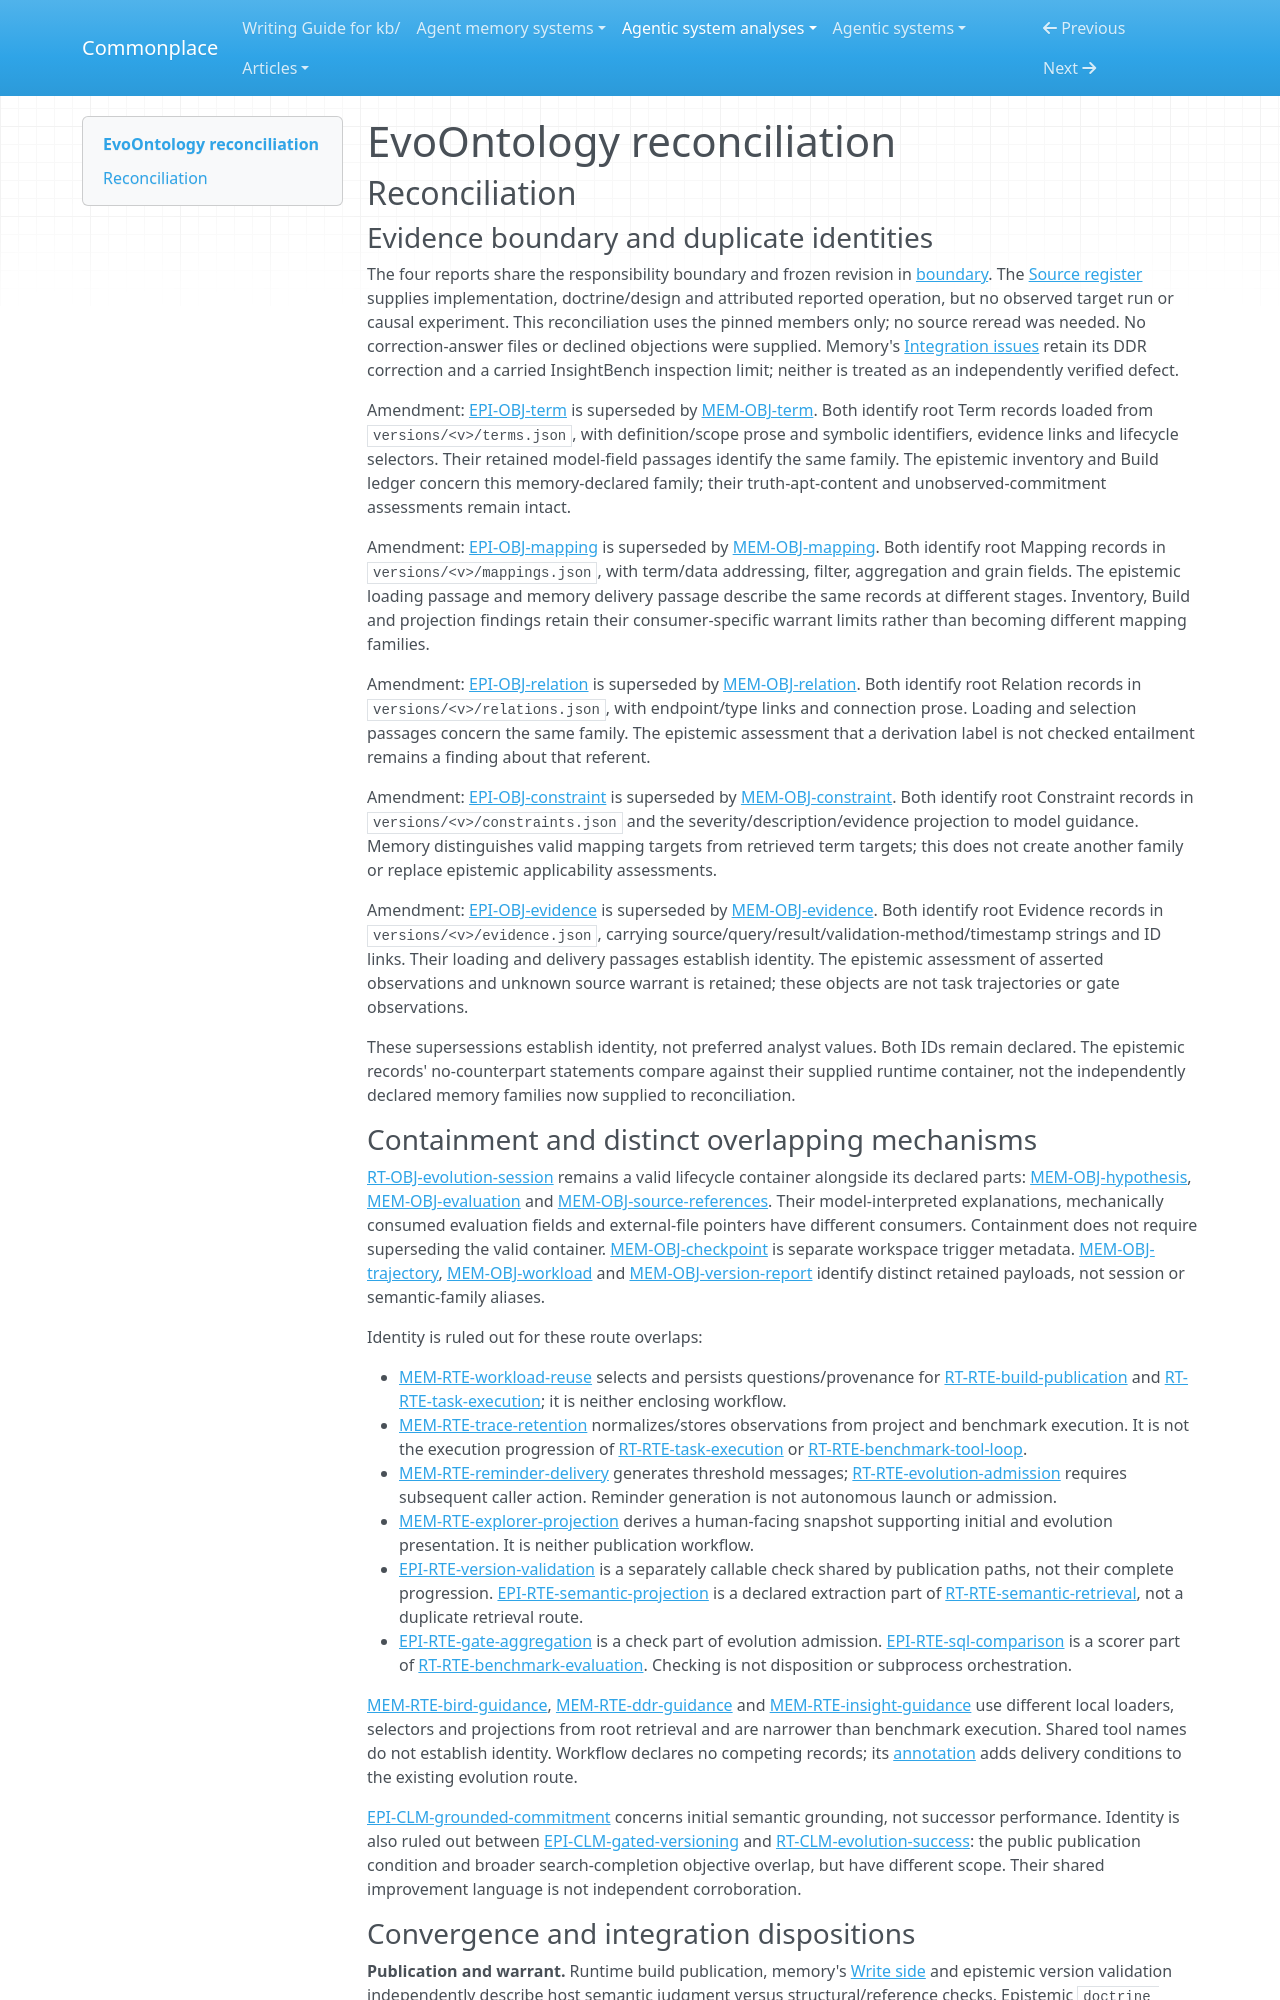

repository: zby/commonplace · page: agentic-system-analyses/retained/ruc-datalab--evoontology/reconciliation/index.html · generator: mkdocs

---
type: agentic-system-analyses/types/agentic-system-reconciliation-report.md
description: "Reconciliation of EvoOntology runtime, memory, epistemic and workflow records at c94389b764394379086ff25e50d0e0f4396167b4."
run-id: AAS-2026-10-13-evoontology-f2d0c7992c6e-01
reviewed-boundary: c94389b764394379086ff25e50d0e0f4396167b4
---

# EvoOntology reconciliation

## Reconciliation

### Evidence boundary and duplicate identities

The four reports share the responsibility boundary and frozen revision in [boundary](boundary.md#boundary-and-evidence). The [Source register](boundary.md#source-register) supplies implementation, doctrine/design and attributed reported operation, but no observed target run or causal experiment. This reconciliation uses the pinned members only; no source reread was needed. No correction-answer files or declined objections were supplied. Memory's [Integration issues](memory.md#integration-issues) retain its DDR correction and a carried InsightBench inspection limit; neither is treated as an independently verified defect.

Amendment: [EPI-OBJ-term](epistemic.md#epi-obj-term) is superseded by [MEM-OBJ-term](memory.md#mem-obj-term). Both identify root Term records loaded from `versions/<v>/terms.json`, with definition/scope prose and symbolic identifiers, evidence links and lifecycle selectors. Their retained model-field passages identify the same family. The epistemic inventory and Build ledger concern this memory-declared family; their truth-apt-content and unobserved-commitment assessments remain intact.

Amendment: [EPI-OBJ-mapping](epistemic.md#epi-obj-mapping) is superseded by [MEM-OBJ-mapping](memory.md#mem-obj-mapping). Both identify root Mapping records in `versions/<v>/mappings.json`, with term/data addressing, filter, aggregation and grain fields. The epistemic loading passage and memory delivery passage describe the same records at different stages. Inventory, Build and projection findings retain their consumer-specific warrant limits rather than becoming different mapping families.

Amendment: [EPI-OBJ-relation](epistemic.md#epi-obj-relation) is superseded by [MEM-OBJ-relation](memory.md#mem-obj-relation). Both identify root Relation records in `versions/<v>/relations.json`, with endpoint/type links and connection prose. Loading and selection passages concern the same family. The epistemic assessment that a derivation label is not checked entailment remains a finding about that referent.

Amendment: [EPI-OBJ-constraint](epistemic.md#epi-obj-constraint) is superseded by [MEM-OBJ-constraint](memory.md#mem-obj-constraint). Both identify root Constraint records in `versions/<v>/constraints.json` and the severity/description/evidence projection to model guidance. Memory distinguishes valid mapping targets from retrieved term targets; this does not create another family or replace epistemic applicability assessments.

Amendment: [EPI-OBJ-evidence](epistemic.md#epi-obj-evidence) is superseded by [MEM-OBJ-evidence](memory.md#mem-obj-evidence). Both identify root Evidence records in `versions/<v>/evidence.json`, carrying source/query/result/validation-method/timestamp strings and ID links. Their loading and delivery passages establish identity. The epistemic assessment of asserted observations and unknown source warrant is retained; these objects are not task trajectories or gate observations.

These supersessions establish identity, not preferred analyst values. Both IDs remain declared. The epistemic records' no-counterpart statements compare against their supplied runtime container, not the independently declared memory families now supplied to reconciliation.

### Containment and distinct overlapping mechanisms

[RT-OBJ-evolution-session](runtime.md#rt-obj-evolution-session) remains a valid lifecycle container alongside its declared parts: [MEM-OBJ-hypothesis](memory.md#mem-obj-hypothesis), [MEM-OBJ-evaluation](memory.md#mem-obj-evaluation) and [MEM-OBJ-source-references](memory.md#mem-obj-source-references). Their model-interpreted explanations, mechanically consumed evaluation fields and external-file pointers have different consumers. Containment does not require superseding the valid container. [MEM-OBJ-checkpoint](memory.md#mem-obj-checkpoint) is separate workspace trigger metadata. [MEM-OBJ-trajectory](memory.md#mem-obj-trajectory), [MEM-OBJ-workload](memory.md#mem-obj-workload) and [MEM-OBJ-version-report](memory.md#mem-obj-version-report) identify distinct retained payloads, not session or semantic-family aliases.

Identity is ruled out for these route overlaps:

- [MEM-RTE-workload-reuse](memory.md#mem-rte-workload-reuse) selects and persists questions/provenance for [RT-RTE-build-publication](runtime.md#rt-rte-build-publication) and [RT-RTE-task-execution](runtime.md#rt-rte-task-execution); it is neither enclosing workflow.
- [MEM-RTE-trace-retention](memory.md#mem-rte-trace-retention) normalizes/stores observations from project and benchmark execution. It is not the execution progression of [RT-RTE-task-execution](runtime.md#rt-rte-task-execution) or [RT-RTE-benchmark-tool-loop](runtime.md#rt-rte-benchmark-tool-loop).
- [MEM-RTE-reminder-delivery](memory.md#mem-rte-reminder-delivery) generates threshold messages; [RT-RTE-evolution-admission](runtime.md#rt-rte-evolution-admission) requires subsequent caller action. Reminder generation is not autonomous launch or admission.
- [MEM-RTE-explorer-projection](memory.md#mem-rte-explorer-projection) derives a human-facing snapshot supporting initial and evolution presentation. It is neither publication workflow.
- [EPI-RTE-version-validation](epistemic.md#epi-rte-version-validation) is a separately callable check shared by publication paths, not their complete progression. [EPI-RTE-semantic-projection](epistemic.md#epi-rte-semantic-projection) is a declared extraction part of [RT-RTE-semantic-retrieval](runtime.md#rt-rte-semantic-retrieval), not a duplicate retrieval route.
- [EPI-RTE-gate-aggregation](epistemic.md#epi-rte-gate-aggregation) is a check part of evolution admission. [EPI-RTE-sql-comparison](epistemic.md#epi-rte-sql-comparison) is a scorer part of [RT-RTE-benchmark-evaluation](runtime.md#rt-rte-benchmark-evaluation). Checking is not disposition or subprocess orchestration.

[MEM-RTE-bird-guidance](memory.md#mem-rte-bird-guidance), [MEM-RTE-ddr-guidance](memory.md#mem-rte-ddr-guidance) and [MEM-RTE-insight-guidance](memory.md#mem-rte-insight-guidance) use different local loaders, selectors and projections from root retrieval and are narrower than benchmark execution. Shared tool names do not establish identity. Workflow declares no competing records; its [annotation](workflow.md#annotations) adds delivery conditions to the existing evolution route.

[EPI-CLM-grounded-commitment](epistemic.md#epi-clm-grounded-commitment) concerns initial semantic grounding, not successor performance. Identity is also ruled out between [EPI-CLM-gated-versioning](epistemic.md#epi-clm-gated-versioning) and [RT-CLM-evolution-success](runtime.md#rt-clm-evolution-success): the public publication condition and broader search-completion objective overlap, but have different scope. Their shared improvement language is not independent corroboration.
